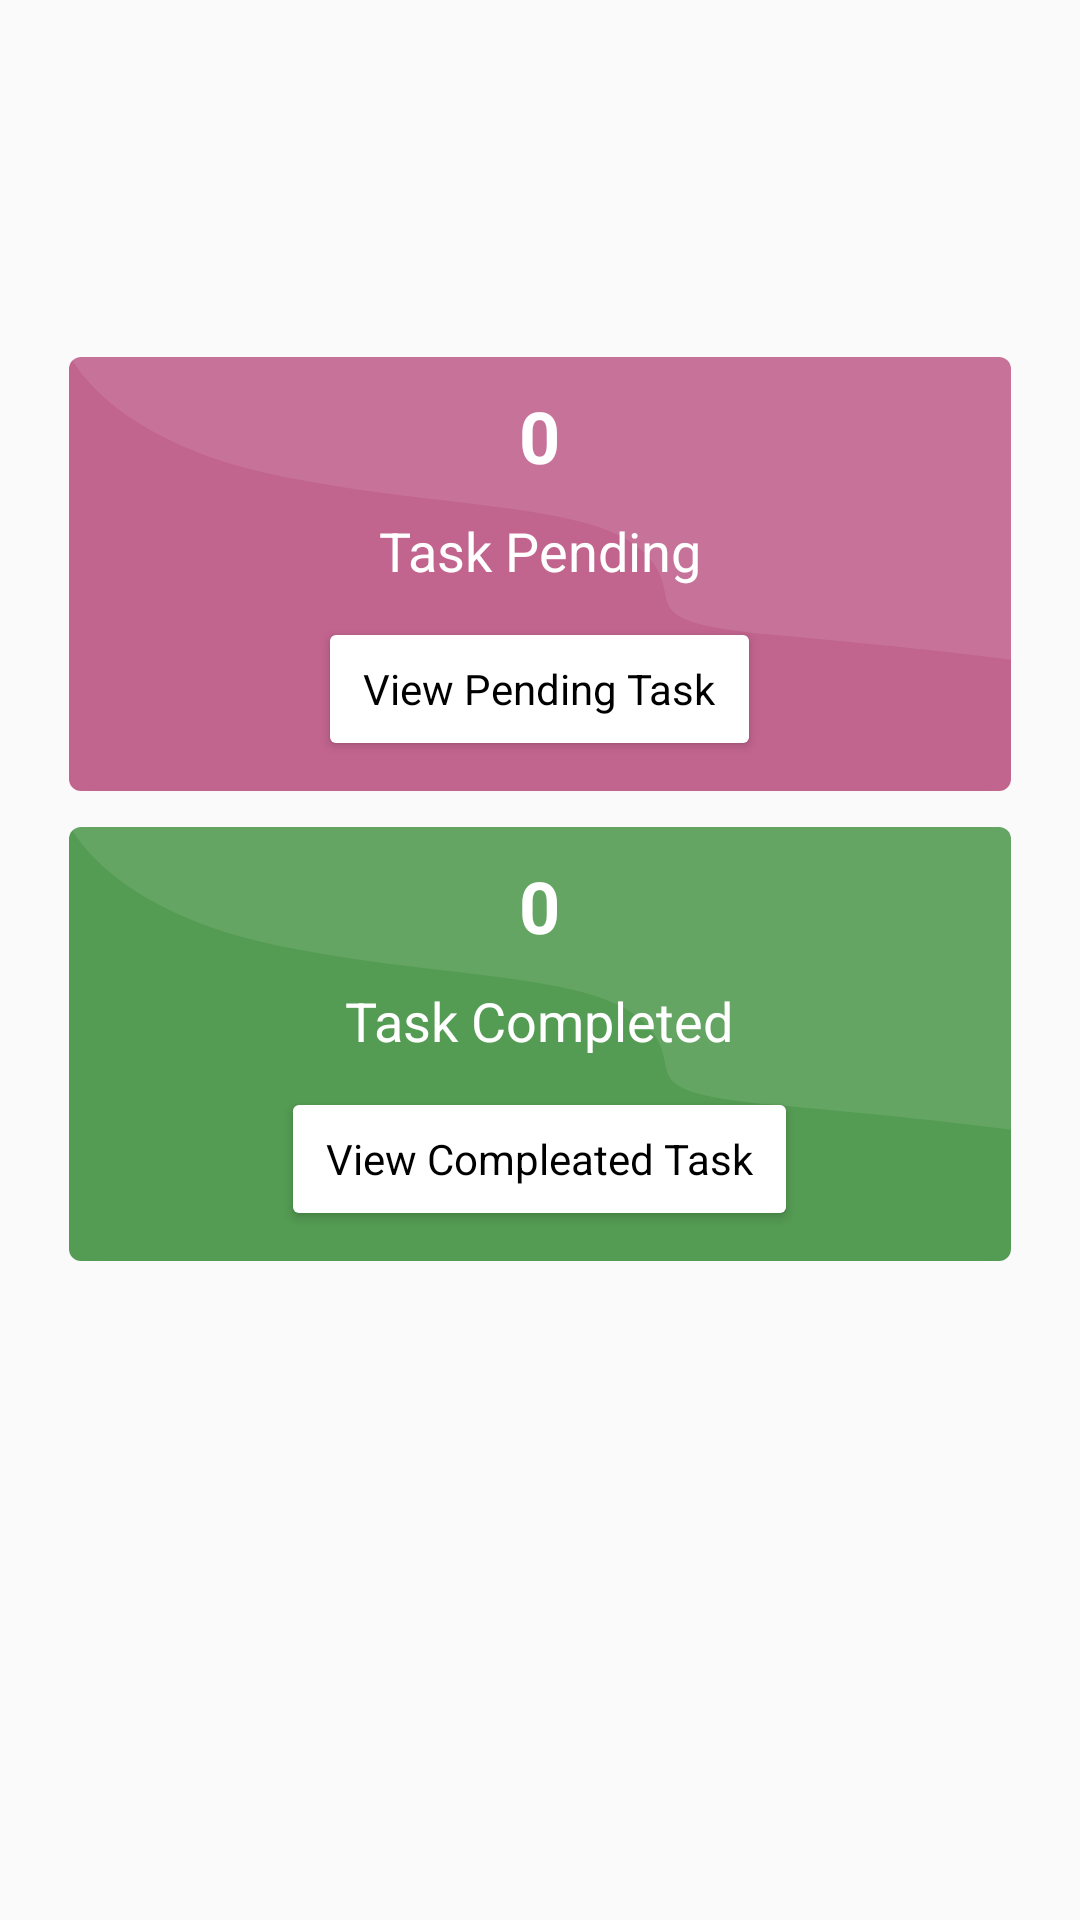

The Android layout XML behind this screen, and the referenced resources:
<!-- AndroidManifest.xml: application theme MainTheme -->
<!-- res/layout/task_view_fragment.xml -->
<?xml version="1.0" encoding="utf-8"?>
<layout xmlns:android="http://schemas.android.com/apk/res/android"
    xmlns:ads="http://schemas.android.com/apk/res-auto"
    xmlns:app="http://schemas.android.com/apk/res-auto"
    xmlns:tools="http://schemas.android.com/tools">

    <data>

        <variable
            name="data"
            type="com.solution.catterpillars.ui.home.dashboard.model.DataList" />
    </data>

    <android.support.v4.widget.NestedScrollView
        android:layout_width="match_parent"
        android:layout_height="match_parent"
        android:fillViewport="true">

        <RelativeLayout
            android:layout_width="match_parent"
            android:layout_height="match_parent"
            android:orientation="vertical">

            <LinearLayout
                android:id="@+id/adsContatinerTop"
                android:layout_width="match_parent"
                android:layout_height="wrap_content"
                android:gravity="center|top"
                android:orientation="horizontal">

            </LinearLayout>


            <LinearLayout
                android:id="@+id/mainView"
                android:layout_width="match_parent"
                android:layout_height="wrap_content"
                android:layout_marginTop="@dimen/dp_115"
                android:layout_marginBottom="@dimen/_15sdp"
                android:layout_marginLeft="@dimen/_15sdp"
                android:layout_marginRight="@dimen/_15sdp"
                android:gravity="center"
                android:orientation="vertical">

                <android.support.v7.widget.CardView
                    android:layout_width="match_parent"
                    android:layout_height="wrap_content"
                    android:layout_marginLeft="@dimen/_8sdp"
                    android:layout_marginTop="@dimen/_4dp"
                    android:layout_marginRight="@dimen/_8sdp"
                    android:layout_marginBottom="@dimen/_4dp"
                    android:gravity="center"
                    app:cardBackgroundColor="@android:color/white"
                    app:cardCornerRadius="@dimen/_4dp">

                    <LinearLayout

                        android:layout_width="match_parent"
                        android:layout_height="wrap_content"
                        android:gravity="center"
                        android:background="@drawable/ic_box_red"
                        android:orientation="vertical"
                        android:visibility="visible">
                        <android.support.v7.widget.AppCompatTextView
                            android:id="@+id/pendingCount"
                            style="@style/TextAppearance.AppCompat.Headline"
                            android:layout_width="wrap_content"
                            android:layout_height="wrap_content"
                            android:gravity="center_vertical"
                            android:textStyle="bold"
                            android:padding="@dimen/_10sdp"
                            android:text="0"
                            android:textColor="@android:color/white" />

                        <android.support.v7.widget.AppCompatTextView
                            style="@style/TextAppearance.AppCompat.Medium"
                            android:layout_width="wrap_content"
                            android:layout_height="wrap_content"
                            android:gravity="center_vertical"

                            android:text="Task Pending"
                            android:textColor="@android:color/white" />

                        <android.support.v7.widget.AppCompatButton
                            android:id="@+id/viewPendingTask"
                            style="@style/TextAppearance.AppCompat.Small"
                            android:layout_width="wrap_content"
                            android:layout_height="wrap_content"
                            android:layout_marginTop="@dimen/_10sdp"
                            android:layout_marginBottom="@dimen/_10sdp"
                            android:elevation="2dp"
                            android:gravity="center"
                            android:onClick="onClick"
                            android:paddingLeft="@dimen/_15sdp"
                            android:paddingRight="@dimen/_15sdp"
                            android:text="View Pending Task"
                            android:textAllCaps="false"
                            android:textColor="@android:color/black"
                            app:backgroundTint="@android:color/white" />
                    </LinearLayout>
                </android.support.v7.widget.CardView>

                <android.support.v7.widget.CardView
                    android:layout_width="match_parent"
                    android:layout_height="wrap_content"
                    android:layout_margin="@dimen/_8sdp"
                    android:gravity="center"
                    app:cardBackgroundColor="@android:color/white"
                    app:cardCornerRadius="@dimen/_4dp">

                    <LinearLayout

                        android:layout_width="match_parent"
                        android:layout_height="wrap_content"
                        android:background="@drawable/ic_box_green"
                        android:gravity="center"
                        android:orientation="vertical"
                        android:visibility="visible">


                        <android.support.v7.widget.AppCompatTextView
                            android:id="@+id/completedCount"
                            style="@style/TextAppearance.AppCompat.Headline"
                            android:layout_width="wrap_content"
                            android:layout_height="wrap_content"
                            android:gravity="center_vertical"
                            android:textStyle="bold"
                            android:padding="@dimen/_10sdp"
                            android:text="0"
                            android:textColor="@android:color/white" />

                        <android.support.v7.widget.AppCompatTextView
                            style="@style/TextAppearance.AppCompat.Medium"
                            android:layout_width="wrap_content"
                            android:layout_height="wrap_content"
                            android:gravity="center_vertical"
                            android:text="Task Completed"
                            android:textColor="@android:color/white" />
                        <android.support.v7.widget.AppCompatButton
                            android:id="@+id/viewCompletedTask"
                            style="@style/TextAppearance.AppCompat.Small"
                            android:layout_width="wrap_content"
                            android:layout_height="wrap_content"
                            android:layout_marginTop="@dimen/_10sdp"
                            android:layout_marginBottom="@dimen/_10sdp"
                            android:elevation="2dp"
                            android:gravity="center"
                            android:onClick="onClick"
                            android:paddingLeft="@dimen/_15sdp"
                            android:paddingRight="@dimen/_15sdp"
                            android:text="View Compleated Task"
                            android:textAllCaps="false"
                            android:textColor="@android:color/black"
                            app:backgroundTint="@android:color/white" />
                    </LinearLayout>
                </android.support.v7.widget.CardView>

            </LinearLayout>


            <LinearLayout
                android:id="@+id/adsContatinerBottom"
                android:layout_width="match_parent"
                android:layout_height="match_parent"
                android:layout_below="@+id/mainView"
                android:gravity="center|bottom"
                android:orientation="horizontal">

            </LinearLayout>
        </RelativeLayout>
    </android.support.v4.widget.NestedScrollView>
</layout>
<!-- resources referenced by this layout -->
<resources>
  <dimen name="_10sdp">10sp</dimen>
  <dimen name="_15sdp">15dp</dimen>
  <dimen name="_4dp">4dp</dimen>
  <dimen name="_8sdp">8dp</dimen>
  <dimen name="dp_115">115dp</dimen>
  <!-- drawable ic_box_green (drawable) -->
  <vector xmlns:android="http://schemas.android.com/apk/res/android"
      android:width="24dp"
      android:height="24dp"
      android:viewportWidth="24"
      android:viewportHeight="24">
    <path
        android:pathData="M0,0h24v24h-24z"
        android:fillColor="#549b53"/>
    <path
        android:pathData="M0.042,0c0,0 0.97,4.492 5.037,6.436c4.067,1.943 8.179,1.521 9.52,4.267c1.34,2.746 -0.646,3.886 3.466,4.689S24,16.744 24,16.744V0H0.042z"
        android:strokeAlpha="0.10"
        android:fillColor="#FFFFFF"
        android:fillAlpha="0.10"/>
  </vector>
  <!-- drawable ic_box_red (drawable) -->
  <vector xmlns:android="http://schemas.android.com/apk/res/android"
      android:width="24dp"
      android:height="24dp"
      android:viewportWidth="24"
      android:viewportHeight="24">
    <path
        android:pathData="M0,0h24v24h-24z"
        android:fillColor="#c1648e"/>
    <path
        android:pathData="M0.042,0c0,0 0.97,4.492 5.037,6.436c4.067,1.943 8.179,1.521 9.52,4.267c1.34,2.746 -0.646,3.886 3.466,4.689S24,16.744 24,16.744V0H0.042z"
        android:strokeAlpha="0.10"
        android:fillColor="#FFFFFF"
        android:fillAlpha="0.10"/>
  </vector>
  <style name="MainTheme" parent="Theme.AppCompat.Light.DarkActionBar">
          
          <item name="colorPrimary">@color/colorPrimary</item>
          <item name="colorPrimaryDark">@color/colorPrimaryDark</item>
          <item name="colorAccent">@color/colorAccent</item>
          <item name="windowActionBar">false</item>
          <item name="windowNoTitle">true</item>
      </style>
  <color name="colorPrimary">#008577</color>
  <color name="colorPrimaryDark">#00574B</color>
  <color name="colorAccent">#ac2a06</color>
</resources>
